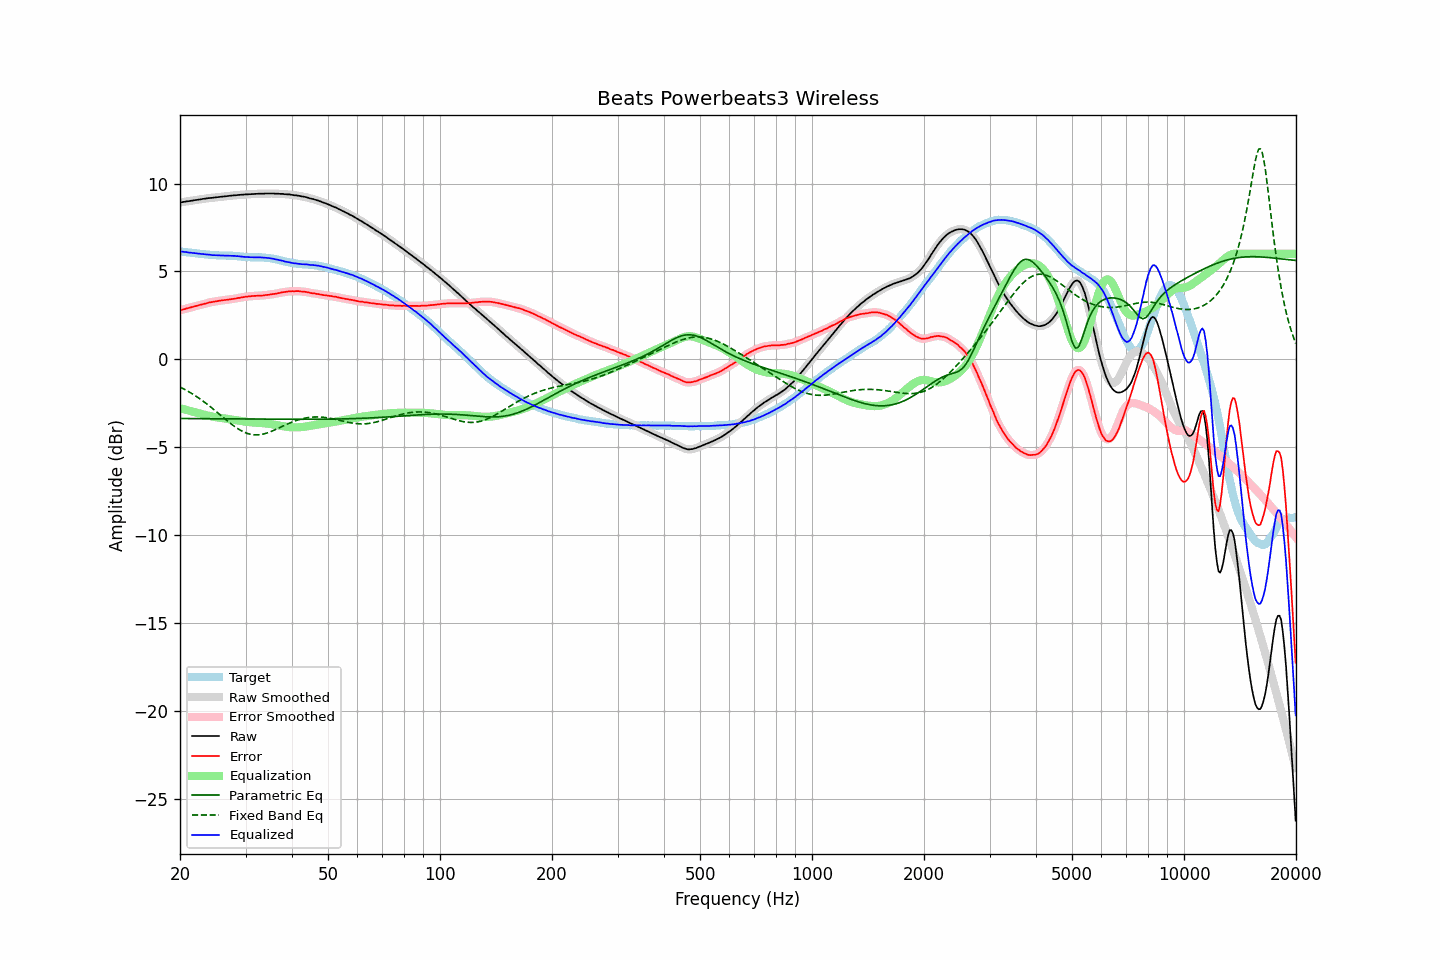

The data file committed next to this chart (first rows):
frequency, raw, error, smoothed, error_smoothed, equalization, parametric_eq, fixed_band_eq, equalized_raw, equalized_smoothed, target
20.00, 8.92, 2.79, 8.92, 2.78, -2.78, -3.37, -1.58, 6.14, 6.14, 6.14
20.20, 8.93, 2.81, 8.94, 2.81, -2.81, -3.37, -1.63, 6.12, 6.13, 6.13
20.40, 8.95, 2.84, 8.95, 2.84, -2.83, -3.37, -1.67, 6.12, 6.12, 6.12
20.61, 8.96, 2.86, 8.97, 2.86, -2.86, -3.37, -1.72, 6.10, 6.11, 6.11
20.81, 8.98, 2.89, 8.98, 2.89, -2.89, -3.37, -1.77, 6.10, 6.09, 6.09
21.02, 8.99, 2.91, 8.99, 2.91, -2.91, -3.38, -1.82, 6.08, 6.08, 6.08
21.23, 9.00, 2.93, 9.01, 2.93, -2.94, -3.38, -1.88, 6.07, 6.07, 6.07
21.44, 9.02, 2.96, 9.02, 2.96, -2.96, -3.38, -1.93, 6.06, 6.06, 6.06
21.66, 9.03, 2.98, 9.04, 2.99, -2.99, -3.38, -1.99, 6.05, 6.05, 6.05
21.87, 9.05, 3.01, 9.05, 3.01, -3.01, -3.38, -2.05, 6.04, 6.04, 6.04
22.09, 9.06, 3.03, 9.06, 3.03, -3.03, -3.38, -2.10, 6.03, 6.03, 6.03
22.31, 9.07, 3.06, 9.08, 3.06, -3.06, -3.38, -2.17, 6.01, 6.02, 6.02
22.54, 9.09, 3.09, 9.09, 3.08, -3.08, -3.38, -2.23, 6.01, 6.01, 6.01
22.76, 9.10, 3.11, 9.11, 3.11, -3.11, -3.38, -2.29, 6.00, 6.00, 6.00
22.99, 9.12, 3.13, 9.12, 3.13, -3.13, -3.38, -2.36, 5.99, 5.99, 5.99
23.22, 9.13, 3.15, 9.13, 3.15, -3.15, -3.38, -2.43, 5.98, 5.98, 5.98
23.45, 9.14, 3.17, 9.15, 3.17, -3.18, -3.38, -2.49, 5.97, 5.97, 5.97
23.69, 9.16, 3.20, 9.16, 3.20, -3.20, -3.38, -2.57, 5.96, 5.96, 5.96
23.92, 9.17, 3.22, 9.17, 3.22, -3.22, -3.38, -2.64, 5.95, 5.95, 5.95
24.16, 9.18, 3.25, 9.18, 3.24, -3.24, -3.38, -2.71, 5.94, 5.94, 5.94
24.40, 9.18, 3.26, 9.19, 3.26, -3.26, -3.38, -2.78, 5.92, 5.93, 5.93
24.65, 9.20, 3.28, 9.20, 3.28, -3.28, -3.38, -2.86, 5.93, 5.92, 5.92
24.89, 9.21, 3.29, 9.21, 3.29, -3.29, -3.38, -2.93, 5.92, 5.92, 5.92
25.14, 9.22, 3.30, 9.22, 3.31, -3.31, -3.39, -3.01, 5.92, 5.92, 5.92
25.39, 9.23, 3.32, 9.23, 3.32, -3.32, -3.39, -3.09, 5.91, 5.91, 5.91
25.65, 9.24, 3.34, 9.24, 3.34, -3.33, -3.39, -3.17, 5.91, 5.91, 5.91
25.91, 9.25, 3.35, 9.25, 3.35, -3.35, -3.39, -3.24, 5.91, 5.91, 5.91
26.16, 9.26, 3.36, 9.26, 3.36, -3.36, -3.39, -3.32, 5.90, 5.90, 5.90
26.43, 9.27, 3.37, 9.27, 3.37, -3.37, -3.39, -3.40, 5.90, 5.90, 5.90
26.69, 9.28, 3.38, 9.28, 3.38, -3.38, -3.39, -3.47, 5.90, 5.90, 5.90
26.96, 9.29, 3.40, 9.29, 3.40, -3.40, -3.39, -3.55, 5.90, 5.90, 5.90
27.23, 9.30, 3.41, 9.30, 3.41, -3.41, -3.39, -3.62, 5.89, 5.89, 5.89
27.50, 9.31, 3.42, 9.31, 3.42, -3.42, -3.39, -3.69, 5.89, 5.89, 5.89
27.77, 9.32, 3.43, 9.32, 3.43, -3.44, -3.39, -3.76, 5.89, 5.89, 5.89
28.05, 9.33, 3.46, 9.33, 3.45, -3.45, -3.39, -3.83, 5.88, 5.88, 5.88
28.33, 9.33, 3.46, 9.34, 3.47, -3.47, -3.39, -3.89, 5.87, 5.87, 5.87
28.62, 9.35, 3.49, 9.35, 3.48, -3.48, -3.39, -3.95, 5.87, 5.87, 5.86
28.90, 9.35, 3.49, 9.35, 3.50, -3.50, -3.39, -4.01, 5.85, 5.86, 5.86
29.19, 9.36, 3.52, 9.36, 3.51, -3.51, -3.40, -4.06, 5.85, 5.85, 5.85
29.48, 9.36, 3.53, 9.37, 3.53, -3.53, -3.40, -4.11, 5.83, 5.84, 5.83
29.78, 9.37, 3.54, 9.37, 3.55, -3.54, -3.40, -4.15, 5.83, 5.83, 5.83
30.08, 9.38, 3.57, 9.38, 3.56, -3.56, -3.40, -4.19, 5.82, 5.82, 5.82
30.38, 9.38, 3.57, 9.39, 3.57, -3.57, -3.40, -4.23, 5.81, 5.82, 5.81
30.68, 9.39, 3.58, 9.39, 3.58, -3.58, -3.40, -4.25, 5.81, 5.81, 5.81
30.99, 9.39, 3.59, 9.39, 3.59, -3.59, -3.40, -4.27, 5.80, 5.81, 5.81
31.30, 9.40, 3.60, 9.40, 3.60, -3.60, -3.40, -4.29, 5.81, 5.80, 5.80
31.61, 9.40, 3.60, 9.40, 3.60, -3.60, -3.40, -4.30, 5.80, 5.80, 5.80
31.93, 9.41, 3.61, 9.41, 3.61, -3.61, -3.40, -4.31, 5.80, 5.80, 5.80
32.24, 9.41, 3.61, 9.42, 3.62, -3.61, -3.40, -4.31, 5.80, 5.80, 5.80
32.57, 9.42, 3.63, 9.42, 3.62, -3.62, -3.40, -4.30, 5.80, 5.80, 5.80
32.89, 9.42, 3.62, 9.42, 3.62, -3.63, -3.40, -4.29, 5.80, 5.80, 5.80
33.22, 9.42, 3.63, 9.42, 3.63, -3.63, -3.40, -4.27, 5.79, 5.79, 5.80
33.55, 9.42, 3.63, 9.43, 3.64, -3.64, -3.41, -4.25, 5.78, 5.79, 5.79
33.89, 9.43, 3.66, 9.43, 3.65, -3.65, -3.41, -4.23, 5.78, 5.78, 5.78
34.23, 9.43, 3.66, 9.43, 3.66, -3.66, -3.41, -4.20, 5.77, 5.77, 5.77
34.57, 9.43, 3.67, 9.43, 3.67, -3.67, -3.41, -4.17, 5.76, 5.76, 5.77
34.92, 9.43, 3.68, 9.43, 3.68, -3.68, -3.41, -4.14, 5.75, 5.75, 5.75
35.27, 9.43, 3.70, 9.43, 3.70, -3.70, -3.41, -4.10, 5.74, 5.74, 5.73
35.62, 9.43, 3.71, 9.43, 3.71, -3.71, -3.41, -4.06, 5.72, 5.72, 5.72
35.97, 9.42, 3.72, 9.43, 3.73, -3.73, -3.41, -4.02, 5.70, 5.70, 5.70
... 635 more rows
